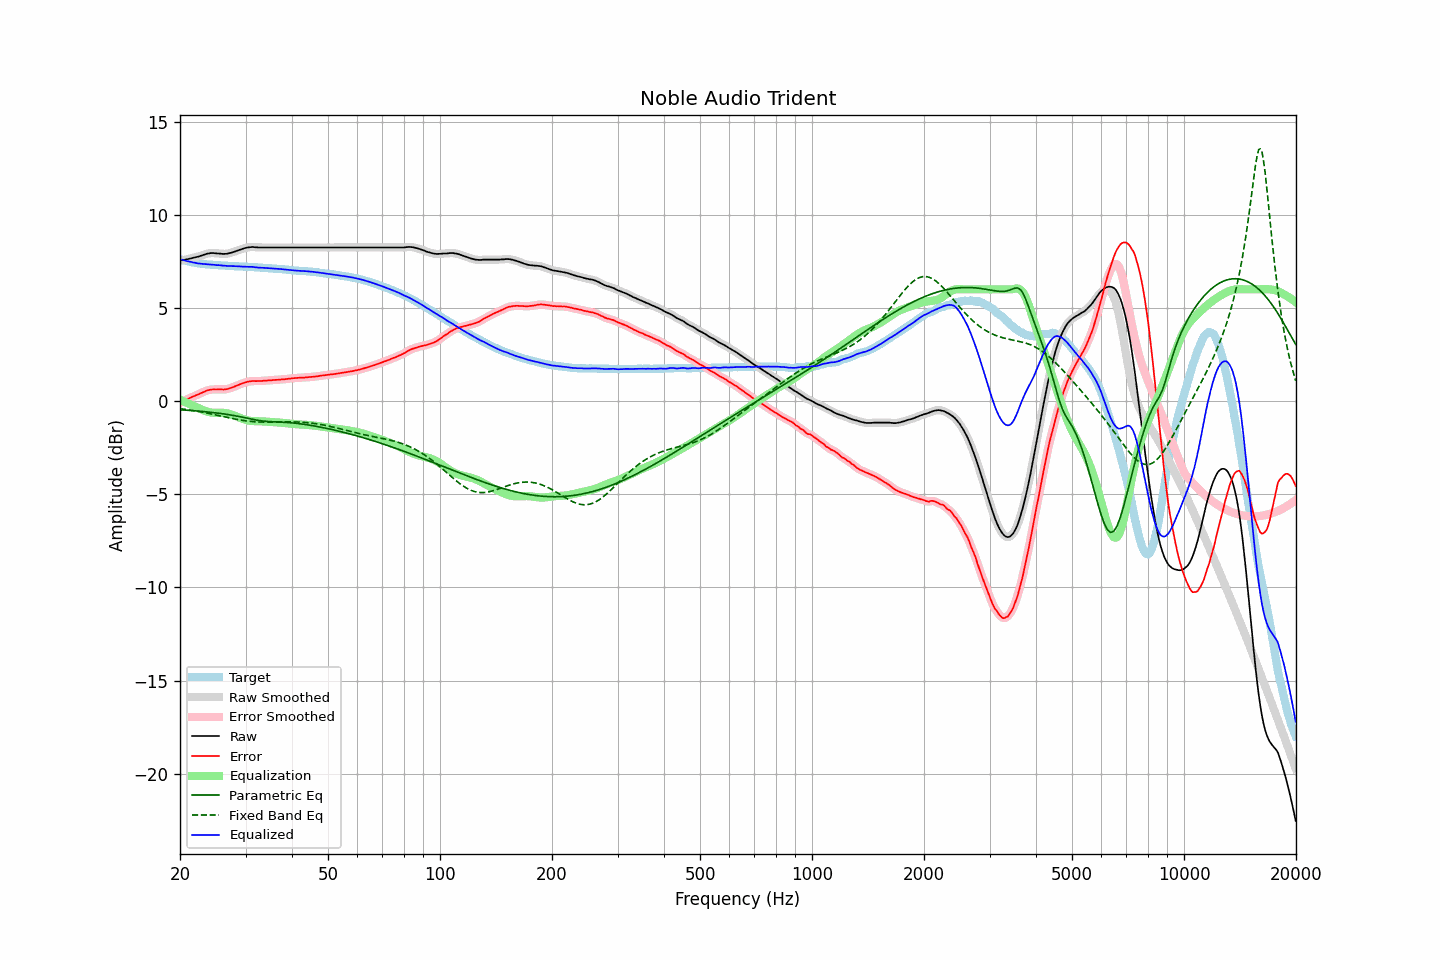

The data file committed next to this chart (first rows):
frequency, raw, error, smoothed, error_smoothed, equalization, parametric_eq, fixed_band_eq, equalized_raw, equalized_smoothed, target
20.00, 7.54, -0.08, 7.54, -0.08, 0.08, -0.46, -0.40, 7.61, 7.62, 7.62
20.20, 7.56, -0.03, 7.56, -0.04, 0.04, -0.47, -0.42, 7.59, 7.59, 7.59
20.40, 7.58, 0.01, 7.57, 0.01, -0.00, -0.47, -0.43, 7.57, 7.57, 7.57
20.61, 7.59, 0.04, 7.59, 0.04, -0.04, -0.48, -0.44, 7.54, 7.55, 7.55
20.81, 7.61, 0.08, 7.61, 0.08, -0.08, -0.49, -0.45, 7.52, 7.53, 7.53
21.02, 7.63, 0.12, 7.63, 0.12, -0.12, -0.49, -0.46, 7.51, 7.50, 7.51
21.23, 7.65, 0.16, 7.65, 0.16, -0.16, -0.50, -0.48, 7.49, 7.49, 7.49
21.44, 7.67, 0.20, 7.67, 0.20, -0.20, -0.51, -0.49, 7.47, 7.47, 7.46
21.66, 7.69, 0.24, 7.69, 0.24, -0.24, -0.51, -0.50, 7.45, 7.45, 7.44
21.87, 7.71, 0.27, 7.71, 0.28, -0.28, -0.52, -0.52, 7.43, 7.43, 7.43
22.09, 7.73, 0.31, 7.73, 0.31, -0.31, -0.53, -0.53, 7.41, 7.41, 7.41
22.31, 7.75, 0.35, 7.75, 0.35, -0.35, -0.53, -0.55, 7.39, 7.40, 7.40
22.54, 7.78, 0.38, 7.78, 0.39, -0.39, -0.54, -0.56, 7.38, 7.38, 7.39
22.76, 7.81, 0.43, 7.81, 0.43, -0.43, -0.55, -0.58, 7.38, 7.37, 7.38
22.99, 7.84, 0.47, 7.84, 0.47, -0.47, -0.56, -0.60, 7.37, 7.37, 7.37
23.22, 7.87, 0.51, 7.87, 0.51, -0.51, -0.56, -0.61, 7.36, 7.36, 7.36
23.45, 7.90, 0.55, 7.89, 0.54, -0.54, -0.57, -0.63, 7.36, 7.35, 7.35
23.69, 7.92, 0.58, 7.92, 0.58, -0.57, -0.58, -0.65, 7.35, 7.35, 7.34
23.92, 7.93, 0.59, 7.93, 0.60, -0.59, -0.59, -0.66, 7.34, 7.34, 7.34
24.16, 7.95, 0.62, 7.94, 0.61, -0.61, -0.60, -0.68, 7.34, 7.33, 7.33
24.40, 7.95, 0.62, 7.95, 0.62, -0.62, -0.61, -0.70, 7.33, 7.33, 7.33
24.65, 7.95, 0.63, 7.95, 0.63, -0.63, -0.62, -0.72, 7.32, 7.32, 7.32
24.89, 7.94, 0.62, 7.94, 0.63, -0.63, -0.63, -0.74, 7.31, 7.31, 7.31
25.14, 7.93, 0.62, 7.93, 0.63, -0.63, -0.64, -0.76, 7.30, 7.30, 7.30
25.39, 7.93, 0.64, 7.92, 0.63, -0.63, -0.65, -0.77, 7.30, 7.30, 7.29
25.65, 7.92, 0.63, 7.92, 0.63, -0.62, -0.66, -0.79, 7.29, 7.29, 7.29
25.91, 7.91, 0.63, 7.91, 0.63, -0.63, -0.67, -0.81, 7.28, 7.28, 7.28
26.16, 7.90, 0.62, 7.90, 0.62, -0.63, -0.68, -0.83, 7.27, 7.27, 7.28
26.43, 7.91, 0.63, 7.90, 0.63, -0.64, -0.70, -0.85, 7.27, 7.27, 7.28
26.69, 7.91, 0.64, 7.91, 0.64, -0.65, -0.71, -0.87, 7.26, 7.26, 7.27
26.96, 7.93, 0.66, 7.93, 0.66, -0.67, -0.72, -0.89, 7.26, 7.26, 7.27
27.23, 7.95, 0.69, 7.95, 0.69, -0.69, -0.74, -0.91, 7.26, 7.26, 7.25
27.50, 7.97, 0.71, 7.97, 0.72, -0.72, -0.75, -0.92, 7.25, 7.25, 7.25
27.77, 8.00, 0.75, 8.00, 0.75, -0.75, -0.77, -0.94, 7.25, 7.25, 7.25
28.05, 8.03, 0.79, 8.03, 0.78, -0.78, -0.78, -0.96, 7.24, 7.24, 7.24
28.33, 8.06, 0.82, 8.06, 0.82, -0.82, -0.80, -0.98, 7.24, 7.24, 7.24
28.62, 8.09, 0.85, 8.09, 0.85, -0.85, -0.82, -0.99, 7.23, 7.23, 7.24
28.90, 8.12, 0.89, 8.12, 0.89, -0.89, -0.83, -1.01, 7.23, 7.23, 7.23
29.19, 8.15, 0.92, 8.15, 0.92, -0.92, -0.85, -1.02, 7.22, 7.22, 7.22
29.48, 8.18, 0.96, 8.18, 0.96, -0.96, -0.87, -1.04, 7.22, 7.22, 7.22
29.78, 8.21, 0.99, 8.21, 0.99, -0.99, -0.89, -1.05, 7.22, 7.22, 7.22
30.08, 8.23, 1.01, 8.23, 1.01, -1.01, -0.90, -1.06, 7.22, 7.22, 7.22
30.38, 8.25, 1.04, 8.25, 1.04, -1.03, -0.92, -1.07, 7.21, 7.21, 7.21
30.68, 8.26, 1.05, 8.26, 1.05, -1.05, -0.94, -1.08, 7.21, 7.21, 7.20
30.99, 8.27, 1.07, 8.27, 1.07, -1.06, -0.96, -1.09, 7.21, 7.21, 7.20
31.30, 8.28, 1.08, 8.27, 1.07, -1.07, -0.98, -1.10, 7.21, 7.20, 7.20
31.61, 8.27, 1.08, 8.27, 1.08, -1.08, -0.99, -1.11, 7.19, 7.19, 7.19
31.93, 8.26, 1.07, 8.26, 1.08, -1.08, -1.01, -1.11, 7.18, 7.18, 7.19
32.24, 8.26, 1.07, 8.25, 1.08, -1.08, -1.03, -1.12, 7.18, 7.17, 7.18
32.57, 8.25, 1.08, 8.25, 1.08, -1.08, -1.04, -1.12, 7.17, 7.17, 7.17
32.89, 8.25, 1.08, 8.25, 1.08, -1.08, -1.05, -1.12, 7.16, 7.16, 7.17
33.22, 8.25, 1.08, 8.25, 1.09, -1.09, -1.06, -1.13, 7.16, 7.16, 7.17
33.55, 8.25, 1.10, 8.25, 1.09, -1.09, -1.07, -1.13, 7.16, 7.16, 7.15
33.89, 8.25, 1.10, 8.25, 1.10, -1.10, -1.08, -1.13, 7.15, 7.15, 7.15
34.23, 8.25, 1.10, 8.25, 1.11, -1.10, -1.09, -1.13, 7.14, 7.14, 7.15
34.57, 8.25, 1.11, 8.25, 1.11, -1.11, -1.10, -1.13, 7.14, 7.14, 7.13
34.92, 8.25, 1.12, 8.25, 1.12, -1.12, -1.10, -1.13, 7.13, 7.13, 7.13
35.27, 8.25, 1.12, 8.25, 1.13, -1.12, -1.11, -1.13, 7.12, 7.12, 7.13
35.62, 8.25, 1.13, 8.25, 1.13, -1.13, -1.11, -1.12, 7.12, 7.12, 7.11
35.97, 8.25, 1.14, 8.25, 1.14, -1.14, -1.11, -1.12, 7.11, 7.11, 7.11
... 635 more rows
